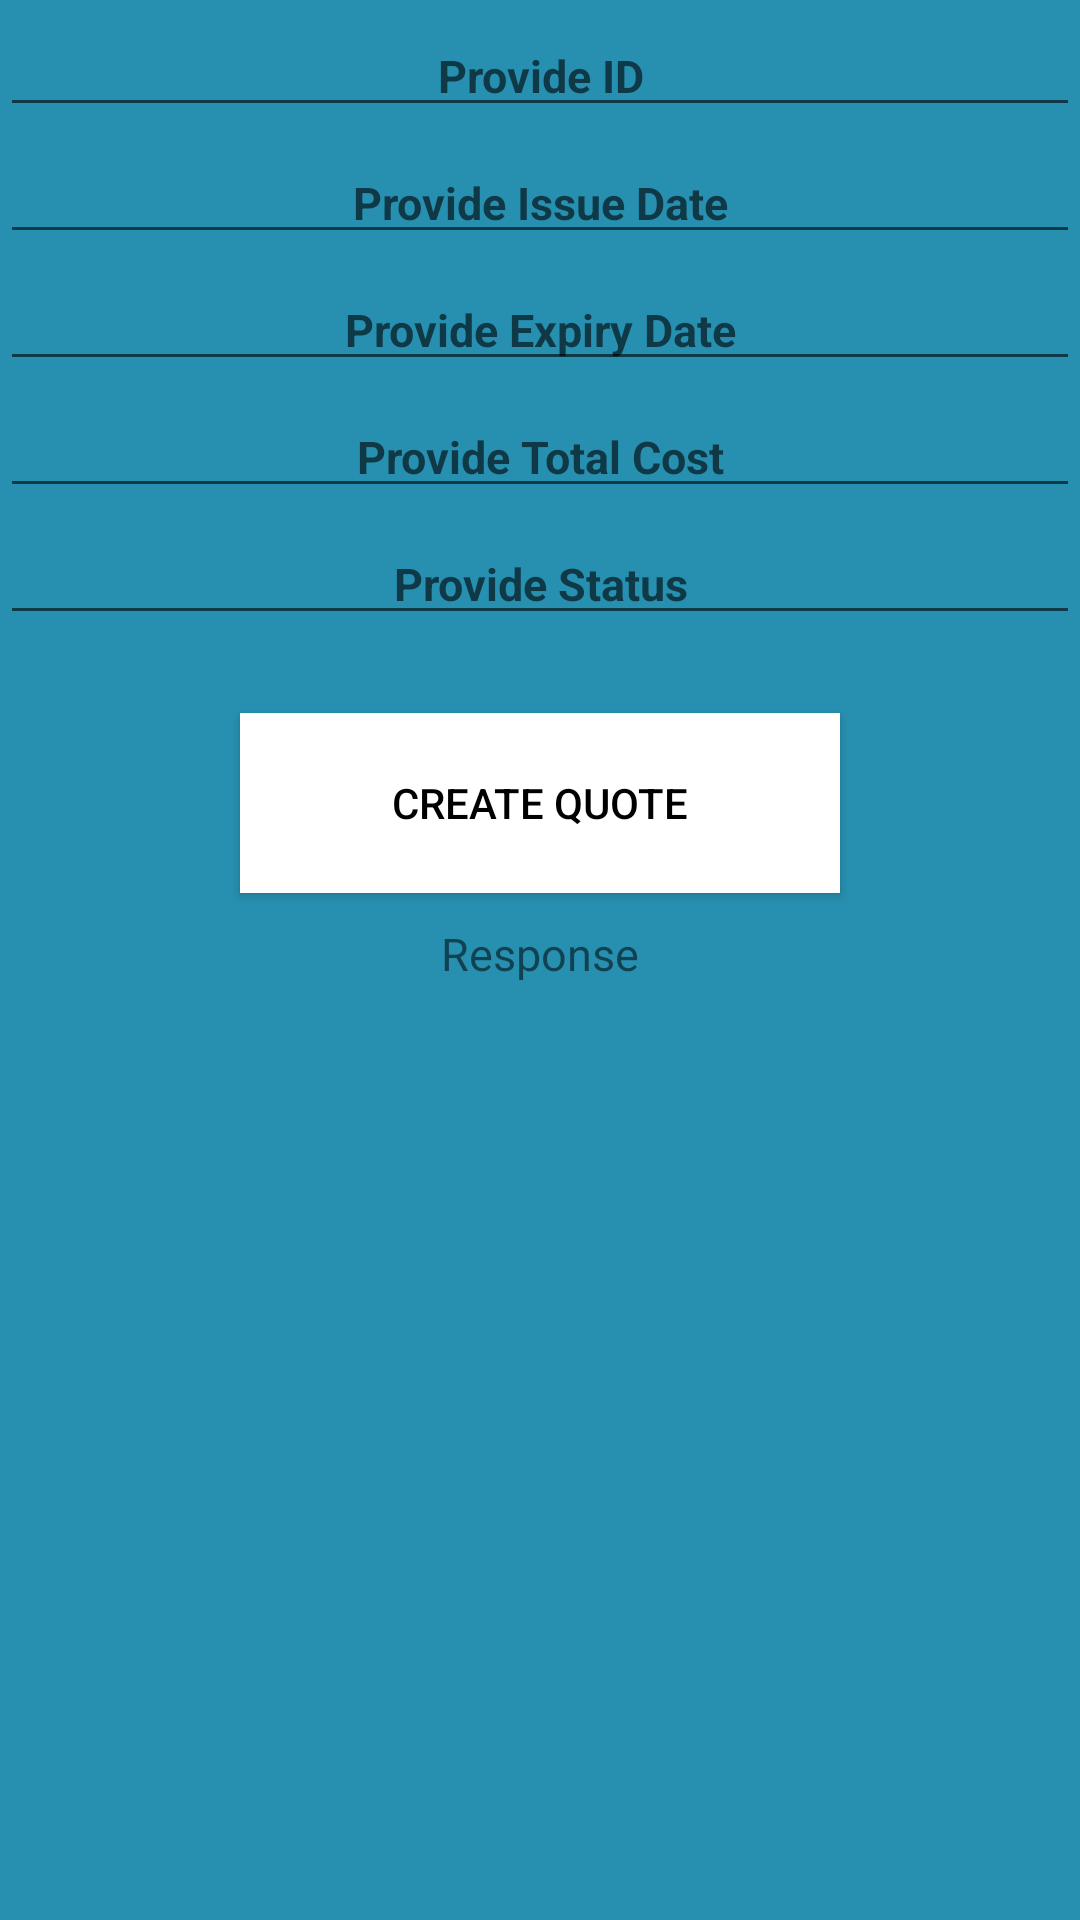

Reconstruct the res/layout file that produces this screen, plus the resources it refers to.
<!-- AndroidManifest.xml: application theme Theme.ShuttleSmartApp -->
<!-- res/layout/activity_create_quote.xml -->
<?xml version="1.0" encoding="utf-8"?>
<LinearLayout xmlns:android="http://schemas.android.com/apk/res/android"
    xmlns:tools="http://schemas.android.com/tools"
    android:layout_width="match_parent"
    android:layout_height="match_parent"
    xmlns:app="http://schemas.android.com/apk/res-auto"
    android:orientation="vertical"
    android:background="#2790b0"
    tools:context=".MainActivity">




    <EditText
        android:id="@+id/quoteID"
        android:layout_width="match_parent"
        android:layout_height="wrap_content"
        android:layout_marginTop="5dp"
        android:hint="Provide ID"
        android:text=""
        android:textAlignment="center"
        android:textColor="@color/black"
        android:textSize="15sp"
        android:textStyle="bold" />

    <EditText
        android:id="@+id/issueDate"
        android:layout_width="match_parent"
        android:layout_height="wrap_content"
        android:layout_marginTop="5dp"
        android:hint="Provide Issue Date"
        android:text=""
        android:textAlignment="center"
        android:textColor="@color/black"
        android:textSize="15sp"
        android:textStyle="bold" />

    <EditText
        android:id="@+id/expiryDate"
        android:layout_width="match_parent"
        android:layout_height="wrap_content"
        android:layout_marginTop="5dp"
        android:hint="Provide Expiry Date"
        android:text=""
        android:textAlignment="center"
        android:textColor="@color/black"
        android:textSize="15sp"
        android:textStyle="bold" />

    <EditText
        android:id="@+id/totalCost"
        android:layout_width="match_parent"
        android:layout_height="wrap_content"
        android:layout_marginTop="5dp"
        android:hint="Provide Total Cost"
        android:text=""
        android:textAlignment="center"
        android:textColor="@color/black"
        android:textSize="15sp"
        android:textStyle="bold" />

    <EditText
        android:id="@+id/status"
        android:layout_width="match_parent"
        android:layout_height="wrap_content"
        android:layout_marginTop="5dp"
        android:hint="Provide Status"
        android:text=""
        android:textAlignment="center"
        android:textColor="@color/black"
        android:textSize="15sp"
        android:textStyle="bold" />

        <Button
            android:id="@+id/btnCreateQuote"
            android:layout_width="200dp"
            android:layout_height="60dp"
            android:layout_gravity="center"
            android:layout_marginTop="26dp"
            android:background="#000000"
            android:text="Create Quote"
            android:textColor="@color/black"
            app:backgroundTint="#ffffff"
            app:elevation="60dp" />

        
        <TextView
            android:id="@+id/idTVResponse"
            android:layout_width="match_parent"
            android:layout_height="wrap_content"
            android:layout_margin="10dp"
            android:gravity="center_horizontal"
            android:text="Response"
            android:textAlignment="center"
            android:textSize="15sp" />

        
        <ProgressBar
            android:id="@+id/idLoadingPB"
            android:layout_width="wrap_content"
            android:layout_height="wrap_content"
            android:layout_gravity="center"
            android:visibility="gone" />

    </LinearLayout>
<!-- resources referenced by this layout -->
<resources>
  <color name="black">#FF000000</color>
  <style name="Theme.ShuttleSmartApp" parent="Theme.MaterialComponents.DayNight.NoActionBar">
          
          <item name="colorPrimary">@color/purple_500</item>
          <item name="colorPrimaryVariant">@color/purple_700</item>
          <item name="colorOnPrimary">@color/white</item>
          
          <item name="colorSecondary">@color/teal_200</item>
          <item name="colorSecondaryVariant">@color/teal_700</item>
          <item name="colorOnSecondary">@color/black</item>
          
          <item name="android:statusBarColor">
              @android:color/transparent</item>
  
          
          <item name="android:windowLightStatusBar">
              true
          </item>
  
          
      </style>
  <color name="purple_500">#FF6200EE</color>
  <color name="purple_700">#FF3700B3</color>
  <color name="white">#FFFFFFFF</color>
  <color name="teal_200">#FF03DAC5</color>
  <color name="teal_700">#FF018786</color>
</resources>
